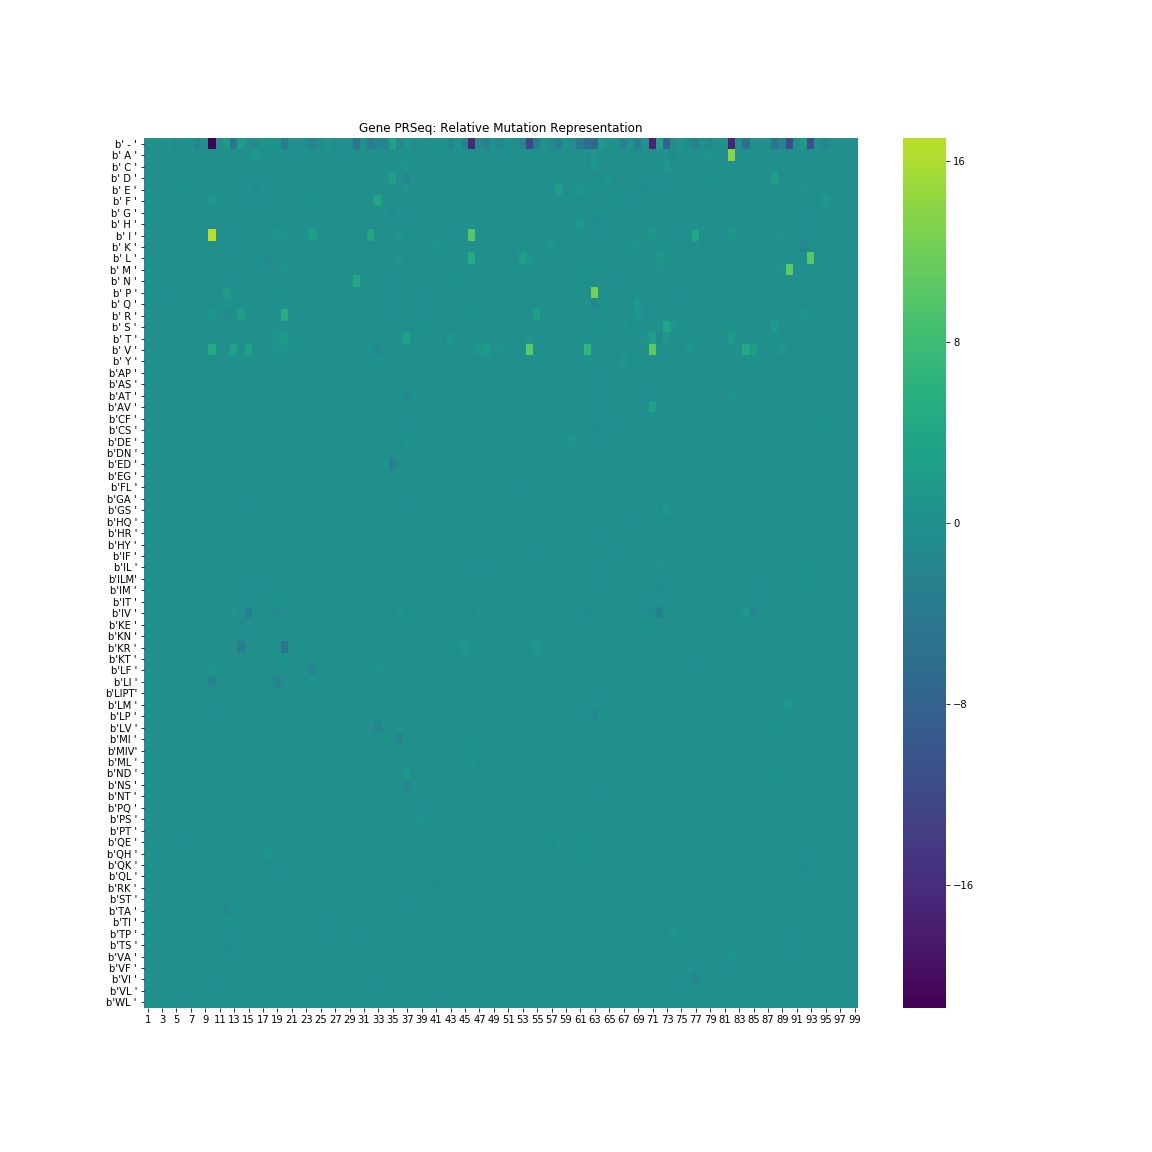

The data file committed next to this chart (first rows):
, 1, 2, 3, 4, 5, 6, 7, 8, 9, 10, 11, 12, 13, 14, 15, 16, 17, 18, 19, 20, 21, 22, 23
b' - ', 0.0, 0.2785, -0.414, 0.6956, -0.6906, 0.006139, 0.2824, -1.381, 0.0, -21.43, -0.1518, 1.588, -4.207, 1.903, -0.217, -0.8589, 0.4012, 0.7701, 0.6411, -3.62, 0.0, -0.4093, -0.6821
b' A ', 0.0, 0.0, 0.0, 0.0, 0.0, 0.0, 0.0, 0.0, 0.0, 0.0, 0.0, -0.2369, 0.0, 0.0, 0.1368, 1.364, 0.0, 0.0, 0.0, 0.0, 0.0, 0.0, 0.0
b' C ', 0.0, 0.0, 0.0, 0.0, 0.0, 0.1381, 0.0, 0.0, 0.0, 0.0, 0.0, 0.0, 0.0, 0.0, 0.0, 0.0, 0.0, 0.0, 0.0, 0.0, 0.0, 0.0, 0.0
b' D ', 0.0, 0.0, 0.0, 0.0, 0.0, 0.0, -0.5556, 0.0, 0.0, 0.0, 0.0, 0.0, 0.0, 0.0, 0.0, 0.0, 0.0, 0.0, 0.0, 0.0, 0.0, 0.0, 0.0
b' E ', 0.0, 0.0, 0.0, 0.0, 0.0, 0.0, 0.2762, 0.0, 0.0, 0.0, 0.0, 0.1444, 0.0, -0.4006, 0.0, -0.7863, -0.4012, 0.0, 0.0, 0.1364, 0.0, 0.0, 0.0
b' F ', 0.0, 0.0, 0.0, 0.0, 0.1381, 0.0, 0.0, 0.0, 0.0, 1.284, 0.0, 0.0, 0.0, 0.0, 0.0, 0.0, 0.0, 0.0, 0.0, 0.0, 0.0, 0.0, 0.0
b' G ', 0.0, 0.0, 0.0, 0.0, 0.0, 0.0, 0.0, 0.0, 0.0, 0.0, 0.0, 0.0, 0.0, 0.0, 0.0, 0.0, 0.0, 0.0, 0.0, 0.0, 0.0, 0.0, 0.0
b' H ', 0.0, 0.0, 0.0, 0.0, 0.0, 0.0, 0.0, 0.0, 0.0, 0.0, 0.0, 0.0, 0.0, 0.0, 0.0, 0.0, 0.0, 0.4173, 0.0, 0.0, 0.0, 0.0, 0.0
b' I ', 0.0, 0.0, 0.0, 0.0, 0.0, 0.0, 0.0, 0.0, 0.0, 16.99, 0.007405, -0.1296, 0.0, 0.0, 0.0, 0.0, 0.0, 0.1364, 1.028, 0.3374, 0.0, 0.0, 0.5457
b' K ', 0.0, 0.0, 0.0, 0.0, 0.0, 0.0, 0.0, 0.0, 0.0, 0.0, 0.0, -0.4036, 0.0, 0.0, 0.0, 0.0, 0.0, 0.0, 0.0, 0.0, 0.0, 0.0, 0.0
b' L ', 0.0, 0.0, 0.1385, 0.0, 0.0, 0.0, 0.0, 0.0, 0.0, 0.0, 0.0, 0.0, 0.0, 0.0, 0.1368, 0.0, 0.0, -0.8024, 0.0, 0.0, 0.0, 0.0, 0.0
b' M ', 0.0, 0.0, 0.0, 0.0, 0.0, 0.0, 0.0, 0.0, 0.0, 0.0, 0.0, 0.137, 0.0, 0.0, 0.0, 0.0, 0.0, 0.0, -0.5376, 0.5538, 0.0, 0.0, 0.0
b' N ', 0.0, 0.0, 0.0, 0.0, 0.0, 0.0, 0.0, 0.0, 0.0, 0.0, 0.0, -0.5331, 0.0, 0.0, 0.0, 0.0, 0.0, 0.0, 0.0, 0.0, 0.0, 0.0, 0.0
b' P ', 0.0, 0.0, 0.0, -0.4171, 0.0, 0.0, 0.0, 0.0, 0.0, 0.0, 0.0, 1.666, 0.0, 0.0, 0.0, 0.0, 0.0, 0.0, 0.2729, 0.0, 0.0, 0.0, 0.0
b' Q ', 0.0, 0.0, 0.0, 0.0, 0.0, 0.0, 0.0, 0.1381, 0.0, 0.0, 0.0, 0.411, 0.0, 0.0, 0.0, 0.0, 0.0, 0.0, -0.3851, 0.0, 0.0, 0.0, 0.0
b' R ', 0.0, 0.0, 0.0, 0.0, 0.0, 0.0, 0.1381, 0.0, 0.0, 0.8276, 0.0, -1.081, 0.0, 2.336, 0.0, 0.0, 0.0, 0.0, 0.0, 5.192, 0.0, 0.0, 0.0
b' S ', 0.0, 0.0, 0.0, 0.1385, 0.0, 0.0, 0.0, 0.0, 0.0, 0.0, 0.0, 0.04443, 0.0, 0.0, 0.0, 0.0, 0.0, 0.0, 0.1364, 0.0, 0.0, 0.0, 0.0
b' T ', 0.0, 0.0, 0.0, 0.0, 0.0, 0.0, 0.0, 0.0, 0.0, 0.0, 0.0, 0.0, 0.0, 0.0, 0.0, 0.0, 0.0, 0.0, 0.8186, 1.653, 0.0, 0.0, 0.0
b' V ', 0.0, 0.0, 0.4155, 0.0, 0.0, 0.0, 0.0, 0.0, 0.0, 4.573, 0.0, 0.137, 3.313, 0.0, 2.975, 0.0, 0.0, 0.0, 0.5538, 0.5457, 0.0, 0.2729, 0.0
b' Y ', 0.0, 0.0, 0.0, 0.0, 0.0, 0.0, 0.0, 0.0, 0.0, 0.0, 0.0, 0.0, 0.0, 0.0, 0.0, 0.0, 0.0, 0.0, 0.0, 0.0, 0.0, 0.0, 0.0
b'AP ', 0.0, 0.0, 0.0, 0.0, 0.0, 0.0, 0.0, 0.0, 0.0, 0.0, 0.0, 0.0, 0.0, 0.0, 0.0, 0.0, 0.0, 0.0, 0.0, 0.0, 0.0, 0.0, 0.0
b'AS ', 0.0, 0.0, 0.0, 0.0, 0.0, 0.0, 0.0, 0.0, 0.0, 0.0, 0.0, 0.0, 0.0, 0.0, 0.0, 0.0, 0.0, 0.0, 0.0, 0.0, 0.0, 0.0, 0.0
b'AT ', 0.0, 0.0, 0.0, 0.0, 0.0, 0.0, 0.0, 0.0, 0.0, 0.0, 0.0, 0.0, 0.0, 0.0, 0.0, 0.0, 0.0, 0.0, 0.0, 0.0, 0.0, 0.0, 0.0
b'AV ', 0.0, 0.0, 0.0, 0.0, 0.0, 0.0, 0.0, 0.0, 0.0, 0.0, 0.0, 0.0, 0.0, 0.0, 0.0, 0.0, 0.0, 0.0, 0.0, 0.0, 0.0, 0.1364, 0.0
b'CF ', 0.0, 0.0, 0.0, 0.0, 0.0, 0.0, 0.0, 0.0, 0.0, 0.0, 0.0, 0.0, 0.0, 0.0, 0.0, 0.0, 0.0, 0.0, 0.0, 0.0, 0.0, 0.0, 0.0
b'CS ', 0.0, 0.0, 0.0, 0.0, 0.0, 0.0, 0.0, 0.0, 0.0, 0.0, 0.0, 0.0, 0.0, 0.0, 0.0, 0.0, 0.0, 0.0, 0.0, 0.0, 0.0, 0.0, 0.0
b'DE ', 0.0, 0.0, 0.0, 0.0, 0.0, 0.0, 0.0, 0.0, 0.0, 0.0, 0.0, 0.0, 0.0, 0.0, 0.0, 0.0, 0.0, 0.0, 0.0, 0.0, 0.0, 0.0, 0.0
b'DN ', 0.0, 0.0, 0.0, 0.0, 0.0, 0.0, 0.0, 0.0, 0.0, 0.0, 0.0, 0.0, 0.0, 0.0, 0.0, 0.0, 0.0, 0.0, 0.0, 0.0, 0.0, 0.0, 0.0
b'ED ', 0.0, 0.0, 0.0, 0.0, 0.0, 0.0, 0.0, 0.0, 0.0, 0.0, 0.0, 0.0, 0.0, 0.0, 0.0, 0.0, 0.0, 0.0, 0.0, 0.0, 0.0, 0.0, 0.0
b'EG ', 0.0, 0.0, 0.0, 0.0, 0.0, 0.0, 0.0, 0.0, 0.0, 0.0, 0.0, 0.0, 0.0, 0.0, 0.0, 0.0, 0.0, 0.0, 0.0, 0.0, 0.0, 0.0, 0.0
b'FL ', 0.0, 0.0, 0.0, 0.0, 0.0, 0.0, 0.0, 0.0, 0.0, 0.0, 0.0, 0.0, 0.0, 0.0, 0.0, 0.0, 0.0, 0.0, 0.0, 0.0, 0.0, 0.0, 0.0
b'GA ', 0.0, 0.0, 0.0, 0.0, 0.0, 0.0, 0.0, 0.0, 0.0, 0.0, 0.0, 0.0, 0.0, 0.0, 0.0, -0.2648, 0.0, 0.0, 0.0, 0.0, 0.0, 0.0, 0.0
b'GS ', 0.0, 0.0, 0.0, 0.0, 0.0, 0.0, 0.0, 0.0, 0.0, 0.0, 0.0, 0.0, 0.0, 0.0, 0.0, 0.0, 0.0, 0.0, 0.0, 0.0, 0.0, 0.0, 0.0
b'HQ ', 0.0, 0.0, 0.0, 0.0, 0.0, 0.0, 0.0, 0.0, 0.0, 0.0, 0.0, 0.0, 0.0, 0.0, 0.0, 0.0, 0.0, 0.0, 0.0, 0.0, 0.0, 0.0, 0.0
b'HR ', 0.0, 0.0, 0.0, 0.0, 0.0, 0.0, 0.0, 0.0, 0.0, 0.0, 0.0, 0.0, 0.0, 0.0, 0.0, 0.0, 0.0, 0.0, 0.0, 0.0, 0.0, 0.0, 0.0
b'HY ', 0.0, 0.0, 0.0, 0.0, 0.0, 0.0, 0.0, 0.0, 0.0, 0.0, 0.0, 0.0, 0.0, 0.0, 0.0, 0.0, 0.0, 0.0, 0.0, 0.0, 0.0, 0.0, 0.0
b'IF ', 0.0, 0.0, 0.1385, 0.0, 0.0, 0.0, 0.0, 0.0, 0.0, 0.0, 0.0, 0.0, 0.0, 0.0, 0.0, 0.0, 0.0, 0.0, 0.0, 0.0, 0.0, 0.0, 0.0
b'IL ', 0.0, 0.0, 0.0, 0.0, 0.0, 0.0, 0.0, 0.0, 0.0, 0.0, 0.0, 0.0, 0.137, 0.0, 0.1368, 0.0, 0.0, 0.0, 0.0, 0.0, 0.0, 0.0, 0.0
b'ILM', 0.0, 0.0, 0.0, 0.0, 0.0, 0.0, 0.0, 0.0, 0.0, 0.0, 0.0, 0.0, 0.0, 0.0, 0.0, 0.0, 0.0, -0.5376, 0.0, 0.0, 0.0, 0.0, 0.0
b'IM ', 0.0, 0.0, 0.0, 0.0, 0.0, 0.0, 0.0, 0.0, 0.0, 0.0, 0.0, 0.0, 0.0, 0.0, -0.4008, 0.0, 0.0, 0.0, 0.0, 0.2729, 0.0, 0.0, 0.0
b'IT ', 0.0, 0.0, 0.0, 0.0, 0.0, 0.0, 0.0, 0.0, 0.0, 0.0, 0.0, 0.0, 0.0, 0.0, 0.0, 0.0, 0.0, 0.0, 0.1364, 0.1364, 0.0, 0.0, 0.0
b'IV ', 0.0, 0.0, 0.277, 0.0, 0.0, 0.0, 0.0, 0.0, 0.0, 0.1485, 0.0, 0.0, 0.6201, 0.0, -2.768, 0.0, 0.0, 0.0, -1.075, 0.0, 0.0, 0.0, 0.0
b'KE ', 0.0, 0.0, 0.0, 0.0, 0.0, 0.0, 0.0, 0.0, 0.0, 0.0, 0.0, 0.0, 0.0, -0.5376, 0.0, 0.0, 0.0, 0.0, 0.0, 0.0, 0.0, 0.0, 0.0
b'KN ', 0.0, 0.0, 0.0, 0.0, 0.0, 0.0, 0.0, 0.0, 0.0, 0.0, 0.0, 0.0, 0.0, 0.0, 0.0, 0.0, 0.0, 0.0, 0.0, 0.0, 0.0, 0.0, 0.0
b'KR ', 0.0, 0.0, 0.0, 0.0, 0.0, 0.0, 0.0, 0.0, 0.0, 0.0, 0.0, 0.0, 0.0, -3.575, 0.0, 0.0, 0.0, 0.0, 0.0, -4.959, 0.0, 0.0, 0.0
b'KT ', 0.0, 0.0, 0.0, 0.0, 0.0, 0.0, 0.0, 0.0, 0.0, 0.0, 0.0, 0.0, 0.0, 0.137, 0.0, 0.0, 0.0, 0.0, 0.0, 0.4093, 0.0, 0.0, 0.0
b'LF ', 0.0, 0.0, 0.0, 0.0, 0.2762, 0.0, 0.0, 0.0, 0.0, 0.6949, 0.0, 0.0, 0.0, 0.0, 0.0, 0.0, 0.0, 0.0, 0.0, 0.0, 0.0, 0.0, 0.0
b'LI ', 0.0, 0.0, 0.0, 0.0, 0.0, 0.0, 0.0, 0.0, 0.0, -2.425, 0.0, 0.0, 0.0, 0.0, 0.0, 0.0, 0.0, 0.0, -2.134, 0.0, 0.0, 0.0, 0.0
b'LIPT', 0.0, 0.0, 0.0, 0.0, 0.0, 0.0, 0.0, 0.0, 0.0, 0.0, 0.0, 0.0, 0.0, 0.0, 0.0, 0.0, 0.0, 0.0, 0.1364, 0.0, 0.0, 0.0, 0.0
b'LM ', 0.0, 0.0, 0.0, 0.0, 0.0, 0.0, 0.0, 0.0, 0.0, 0.0, 0.0, 0.0, 0.0, 0.0, 0.0, 0.0, 0.0, 0.0, 0.0, 0.0, 0.0, 0.0, 0.0
b'LP ', 0.0, 0.0, 0.0, 0.0, 0.0, 0.0, 0.0, 0.0, 0.0, -0.5464, 0.0, 0.0, 0.0, 0.0, 0.0, 0.0, 0.0, 0.0, 0.0, 0.0, 0.0, 0.0, 0.0
b'LV ', 0.0, 0.0, 0.0, 0.0, 0.0, 0.0, 0.0, 0.0, 0.0, -0.5412, 0.0, 0.0, 0.0, 0.0, 0.0, 0.0, 0.0, 0.0, 0.0, 0.0, 0.0, 0.0, 0.1364
b'MI ', 0.0, 0.0, 0.0, 0.0, 0.0, 0.0, 0.0, 0.0, 0.0, 0.0, 0.0, 0.0, 0.0, 0.0, 0.0, 0.0, 0.0, 0.0, 0.0, 0.0, 0.0, 0.0, 0.0
b'MIV', 0.0, 0.0, 0.0, 0.0, 0.0, 0.0, 0.0, 0.0, 0.0, 0.0, 0.0, 0.0, 0.0, 0.0, 0.0, 0.0, 0.0, 0.0, 0.0, 0.0, 0.0, 0.0, 0.0
b'ML ', 0.0, 0.0, 0.0, 0.0, 0.0, 0.0, 0.0, 0.0, 0.0, 0.0, 0.0, 0.0, 0.0, 0.0, 0.0, 0.0, 0.0, 0.0, 0.0, 0.0, 0.0, 0.0, 0.0
b'ND ', 0.0, 0.0, 0.0, 0.0, 0.0, 0.0, 0.0, 0.0, 0.0, 0.0, 0.0, 0.0, 0.0, 0.0, 0.0, 0.0, 0.0, 0.0, 0.0, 0.0, 0.0, 0.0, 0.0
b'NS ', 0.0, 0.0, 0.0, 0.0, 0.0, 0.0, 0.0, 0.0, 0.0, 0.0, 0.0, 0.0, 0.0, 0.0, 0.0, 0.0, 0.0, 0.0, 0.0, 0.0, 0.0, 0.0, 0.0
b'NT ', 0.0, 0.0, 0.0, 0.0, 0.0, 0.0, 0.0, 0.0, 0.0, 0.0, 0.0, 0.0, 0.0, 0.0, 0.0, 0.0, 0.0, 0.0, 0.0, 0.0, 0.0, 0.0, 0.0
b'PQ ', 0.0, 0.0, 0.0, 0.0, 0.0, 0.0, 0.0, 0.0, 0.0, 0.0, 0.0, 0.0, 0.0, 0.0, 0.0, 0.0, 0.0, 0.0, 0.0, 0.0, 0.0, 0.0, 0.0
b'PS ', 0.0, 0.0, 0.0, 0.0, 0.0, 0.0, 0.0, 0.0, 0.0, 0.0, 0.0, 0.0, 0.0, 0.0, 0.0, 0.0, 0.0, 0.0, 0.0, 0.0, 0.0, 0.0, 0.0
... 16 more rows
